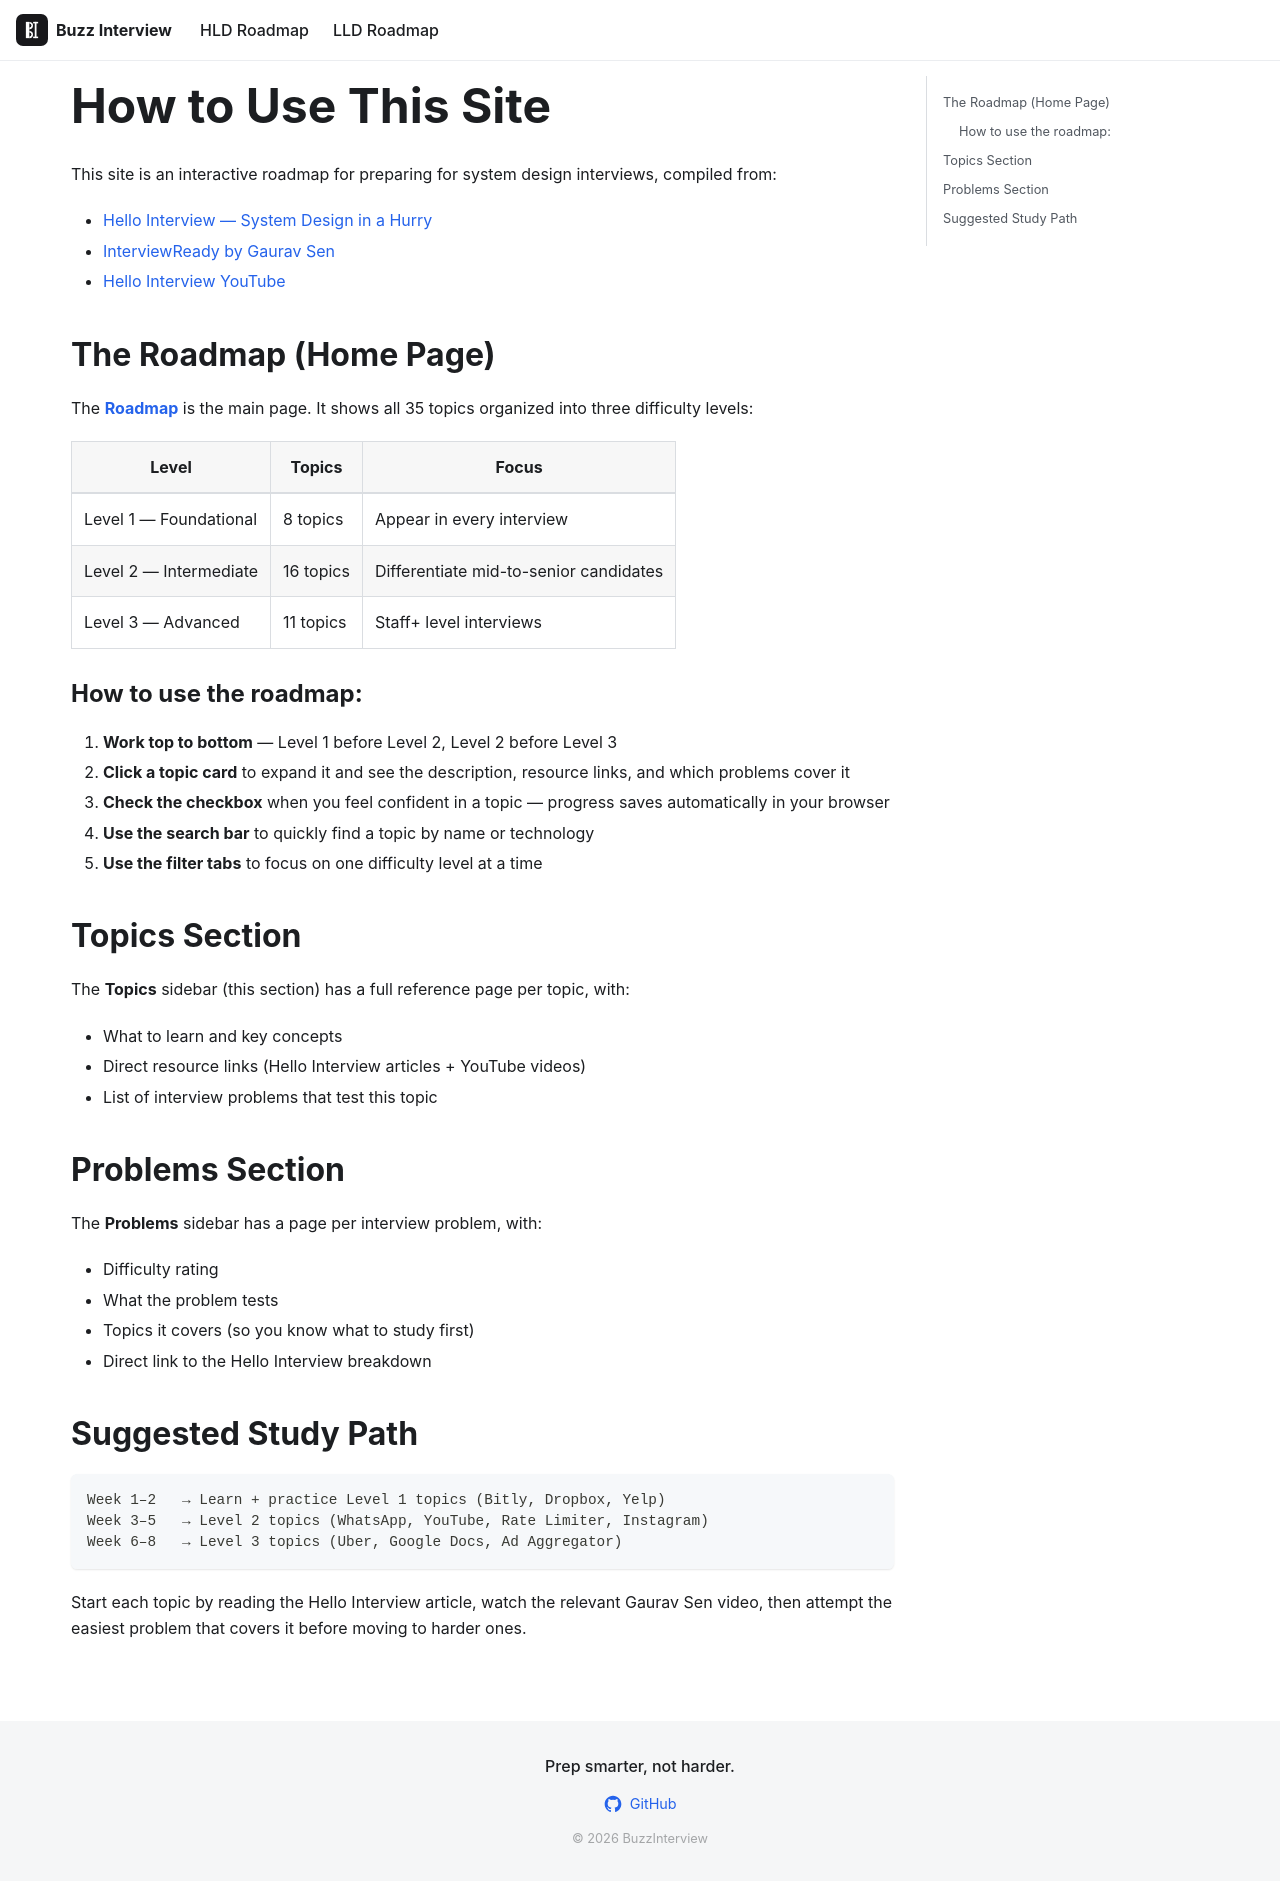

repository: VinitTomar/crack_interview · page: docs/intro.html · generator: docusaurus

---
id: intro
title: How to Use This Site
sidebar_label: How to Use
---

# How to Use This Site

This site is an interactive roadmap for preparing for system design interviews, compiled from:

- [Hello Interview — System Design in a Hurry](https://www.hellointerview.com/learn/system-design/in-a-hurry/introduction)
- [InterviewReady by Gaurav Sen](https://interviewready.io/course-page/system-design-course)
- [Hello Interview YouTube](https://www.youtube.com/@hello_interview/playlists)

## The Roadmap (Home Page)

The **[Roadmap](/)** is the main page. It shows all 35 topics organized into three difficulty levels:

| Level | Topics | Focus |
|-------|--------|-------|
| Level 1 — Foundational | 8 topics | Appear in every interview |
| Level 2 — Intermediate | 16 topics | Differentiate mid-to-senior candidates |
| Level 3 — Advanced | 11 topics | Staff+ level interviews |

### How to use the roadmap:

1. **Work top to bottom** — Level 1 before Level 2, Level 2 before Level 3
2. **Click a topic card** to expand it and see the description, resource links, and which problems cover it
3. **Check the checkbox** when you feel confident in a topic — progress saves automatically in your browser
4. **Use the search bar** to quickly find a topic by name or technology
5. **Use the filter tabs** to focus on one difficulty level at a time

## Topics Section

The **Topics** sidebar (this section) has a full reference page per topic, with:
- What to learn and key concepts
- Direct resource links (Hello Interview articles + YouTube videos)
- List of interview problems that test this topic

## Problems Section

The **Problems** sidebar has a page per interview problem, with:
- Difficulty rating
- What the problem tests
- Topics it covers (so you know what to study first)
- Direct link to the Hello Interview breakdown

## Suggested Study Path

```
Week 1–2   → Learn + practice Level 1 topics (Bitly, Dropbox, Yelp)
Week 3–5   → Level 2 topics (WhatsApp, YouTube, Rate Limiter, Instagram)
Week 6–8   → Level 3 topics (Uber, Google Docs, Ad Aggregator)
```

Start each topic by reading the Hello Interview article, watch the relevant Gaurav Sen video, then attempt the easiest problem that covers it before moving to harder ones.
